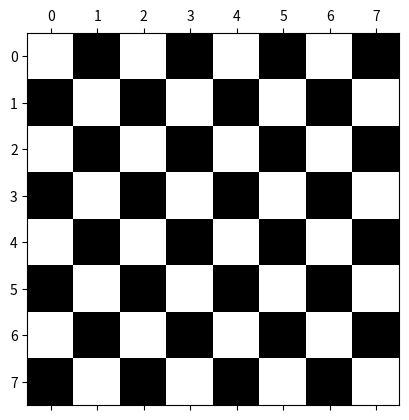

Reproduce this figure in Python.
import numpy as np
import matplotlib.pyplot as plt


tablero = np.zeros((8, 8))
tablero[1::2, ::2] = 1
tablero[::2, 1::2] = 1

plt.matshow(tablero, cmap=plt.cm.gray_r)

plt.show()